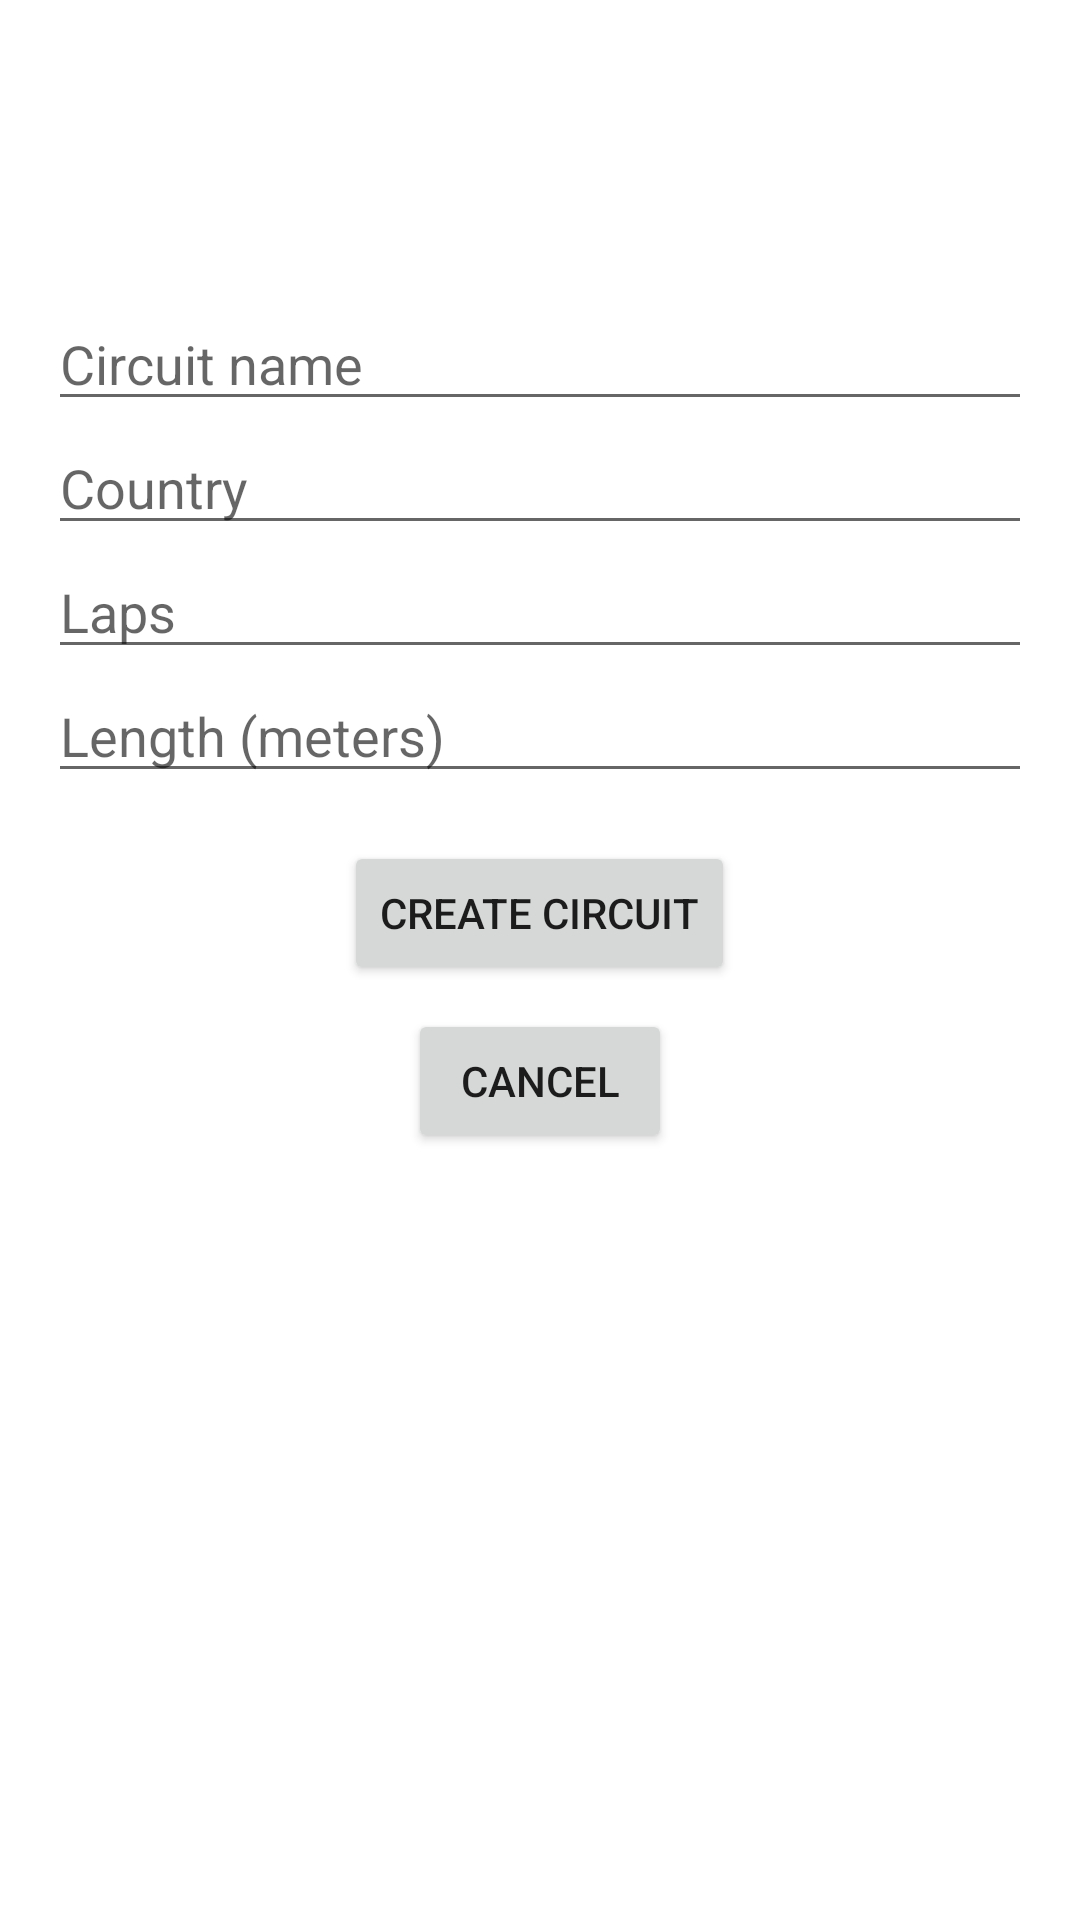

The Android layout XML behind this screen, and the referenced resources:
<!-- AndroidManifest.xml: application theme Theme.F1Bets -->
<!-- res/layout/fragment_create_circuits.xml -->
<?xml version="1.0" encoding="utf-8"?>
<LinearLayout xmlns:android="http://schemas.android.com/apk/res/android"
    xmlns:app="http://schemas.android.com/apk/res-auto"
    android:layout_width="match_parent"
    android:layout_height="match_parent"
    android:orientation="vertical"
    android:padding="16dp">


    <com.google.android.material.imageview.ShapeableImageView
        android:id="@+id/imgCircuit"
        android:layout_width="68dp"
        android:layout_height="75dp"
        android:layout_marginBottom="8dp"
        app:layout_constraintBottom_toBottomOf="parent"
        app:layout_constraintEnd_toEndOf="parent"
        app:layout_constraintHorizontal_bias="0.877"
        app:layout_constraintStart_toStartOf="parent"
        app:layout_constraintTop_toTopOf="parent"
        app:layout_constraintVertical_bias="0.189"
        android:src="@drawable/ic_person"/>

    <EditText
        android:id="@+id/txtNameCircuit"
        android:layout_width="match_parent"
        android:layout_height="wrap_content"
        android:hint="@string/nameCircuitItem"
        android:maxLength="26"/>

    <EditText
        android:id="@+id/txtCountry"
        android:layout_width="match_parent"
        android:layout_height="wrap_content"
        android:hint="@string/txtCountry"
        android:maxLength="26"/>

    <EditText
        android:id="@+id/txtLaps"
        android:layout_width="match_parent"
        android:layout_height="wrap_content"
        android:inputType="number"
        android:hint="@string/txtLaps"
        android:maxLength="4"/>

    <EditText
        android:id="@+id/txtLegth"
        android:layout_width="match_parent"
        android:layout_height="wrap_content"
        android:inputType="numberDecimal"
        android:hint="@string/txtLengthEdit"
        android:maxLength="8"/>

    <Button
        android:id="@+id/btnAddCircuit"
        android:layout_width="wrap_content"
        android:layout_height="wrap_content"
        android:text="@string/txtTitleCreateCircuit"
        android:layout_marginTop="16dp"
        android:layout_gravity="center" />

    <Button
        android:id="@+id/btnCancel"
        android:layout_width="wrap_content"
        android:layout_height="wrap_content"
        android:layout_marginTop="8dp"
        android:text="@string/txtCancel"
        android:layout_gravity="center" />

    <ImageView
        android:id="@+id/imageView9"
        android:layout_width="match_parent"
        android:layout_height="wrap_content"
        app:srcCompat="@mipmap/ic_launcher_foreground" />

</LinearLayout>
<!-- resources referenced by this layout -->
<resources>
  <string name="nameCircuitItem">Circuit name</string>
  <string name="txtCancel">Cancel</string>
  <string name="txtCountry">Country</string>
  <string name="txtLaps">Laps</string>
  <string name="txtLengthEdit">Length (meters)</string>
  <string name="txtTitleCreateCircuit">Create circuit</string>
  <style name="Theme.F1Bets" parent="Theme.MaterialComponents.Light.DarkActionBar">
          
          <item name="colorPrimary">@color/f1Red</item>
          <item name="colorPrimaryVariant">@color/f1Black</item>
          <item name="colorOnPrimary">@color/white</item>
          
          <item name="colorSecondary">@color/teal_200</item>
          <item name="colorSecondaryVariant">@color/teal_700</item>
          <item name="colorOnSecondary">@color/black</item>
          
          <item name="android:statusBarColor">?attr/colorPrimaryVariant</item>
          
      </style>
  <color name="f1Red">#A3032B</color>
  <color name="f1Black">#171519</color>
  <color name="white">#FFFFFFFF</color>
  <color name="teal_200">#FF03DAC5</color>
  <color name="teal_700">#FF018786</color>
  <color name="black">#FF000000</color>
</resources>
